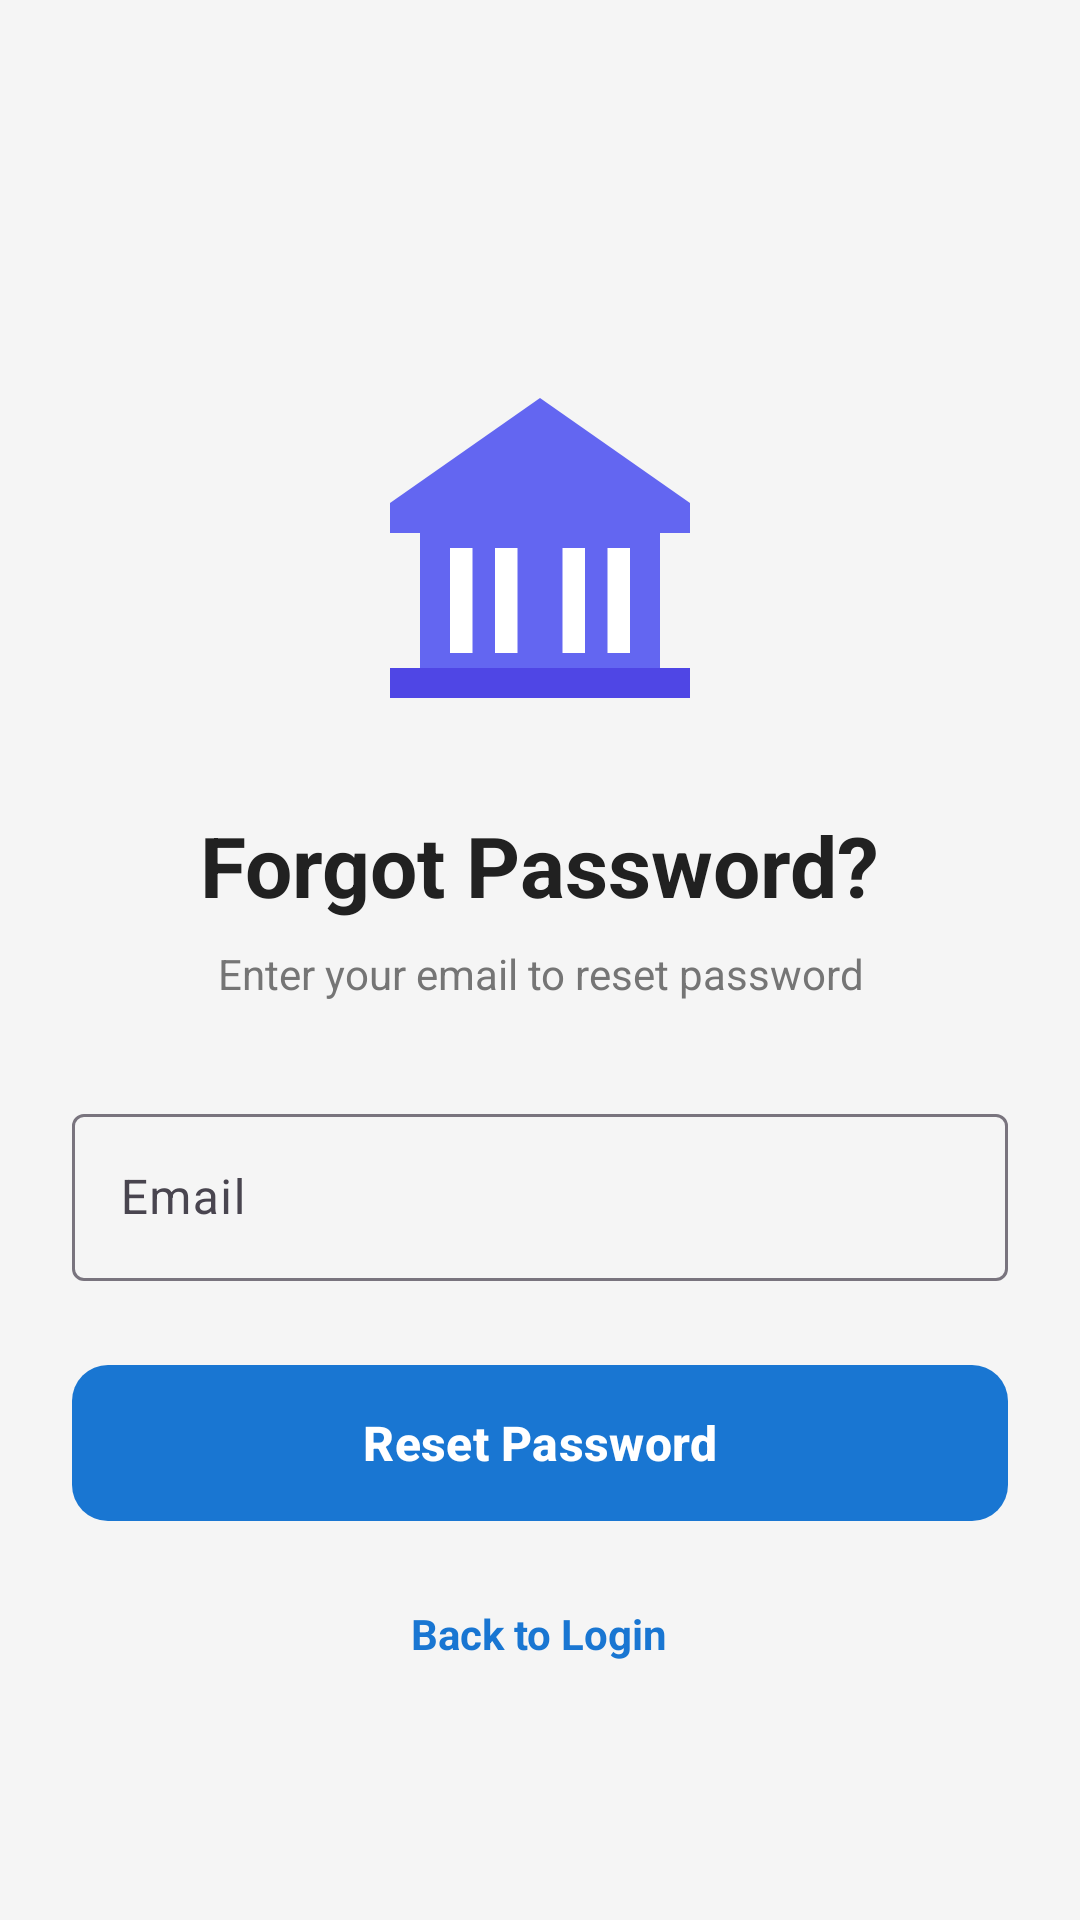

This screen was rendered from an Android layout file. Write that file and the resources it references.
<!-- AndroidManifest.xml: application theme Theme.MYBANK -->
<!-- res/layout/activity_forgot_password.xml -->
<?xml version="1.0" encoding="utf-8"?>
<ScrollView xmlns:android="http://schemas.android.com/apk/res/android"
    xmlns:app="http://schemas.android.com/apk/res-auto"
    android:layout_width="match_parent"
    android:layout_height="match_parent"
    android:fillViewport="true"
    android:background="@color/background">

    <LinearLayout
        android:layout_width="match_parent"
        android:layout_height="wrap_content"
        android:orientation="vertical"
        android:padding="24dp"
        android:gravity="center">

        <ImageView
            android:layout_width="120dp"
            android:layout_height="120dp"
            android:src="@drawable/ic_logo"
            android:layout_marginTop="40dp"
            android:layout_marginBottom="32dp"
            android:contentDescription="@string/app_name" />

        <TextView
            android:layout_width="wrap_content"
            android:layout_height="wrap_content"
            android:text="@string/forgot_password"
            android:textSize="28sp"
            android:textStyle="bold"
            android:textColor="@color/text_primary"
            android:layout_marginBottom="8dp" />

        <TextView
            android:layout_width="wrap_content"
            android:layout_height="wrap_content"
            android:text="Enter your email to reset password"
            android:textSize="14sp"
            android:textColor="@color/text_secondary"
            android:layout_marginBottom="32dp"
            android:gravity="center" />

        <com.google.android.material.textfield.TextInputLayout
            android:layout_width="match_parent"
            android:layout_height="wrap_content"
            android:layout_marginBottom="24dp"
            style="@style/Widget.Material3.TextInputLayout.OutlinedBox"
            android:hint="@string/email">

            <com.google.android.material.textfield.TextInputEditText
                android:id="@+id/emailInput"
                android:layout_width="match_parent"
                android:layout_height="wrap_content"
                android:inputType="textEmailAddress"
                android:drawableStart="@drawable/ic_email"
                android:drawablePadding="12dp" />

        </com.google.android.material.textfield.TextInputLayout>

        <com.google.android.material.button.MaterialButton
            android:id="@+id/resetButton"
            android:layout_width="match_parent"
            android:layout_height="60dp"
            android:text="Reset Password"
            android:textSize="16sp"
            android:textStyle="bold"
            app:cornerRadius="12dp"
            android:layout_marginBottom="16dp" />

        <ProgressBar
            android:id="@+id/progressBar"
            android:layout_width="wrap_content"
            android:layout_height="wrap_content"
            android:visibility="gone"
            android:layout_marginBottom="16dp" />

        <TextView
            android:id="@+id/backToLoginLink"
            android:layout_width="wrap_content"
            android:layout_height="wrap_content"
            android:text="Back to Login"
            android:textColor="@color/primary"
            android:textSize="14sp"
            android:textStyle="bold"
            android:clickable="true"
            android:focusable="true"
            android:padding="8dp" />

    </LinearLayout>

</ScrollView>
<!-- resources referenced by this layout -->
<resources>
  <color name="background">#F5F5F5</color>
  <color name="primary">#1976D2</color>
  <color name="text_primary">#212121</color>
  <color name="text_secondary">#757575</color>
  <!-- drawable ic_logo (drawable) -->
  <vector xmlns:android="http://schemas.android.com/apk/res/android"
      android:width="24dp"
      android:height="24dp"
      android:viewportWidth="24"
      android:viewportHeight="24">
      
      
      <path
          android:fillColor="#6366F1"
          android:pathData="M2,10L12,3L22,10L22,12L2,12Z"/>
      
      <path
          android:fillColor="#6366F1"
          android:pathData="M4,12L20,12L20,21L4,21Z"/>
      
      <path
          android:fillColor="#FFFFFF"
          android:pathData="M6,13L7.5,13L7.5,20L6,20Z"/>
      <path
          android:fillColor="#FFFFFF"
          android:pathData="M9,13L10.5,13L10.5,20L9,20Z"/>
      <path
          android:fillColor="#FFFFFF"
          android:pathData="M13.5,13L15,13L15,20L13.5,20Z"/>
      <path
          android:fillColor="#FFFFFF"
          android:pathData="M16.5,13L18,13L18,20L16.5,20Z"/>
      
      <path
          android:fillColor="#4F46E5"
          android:pathData="M2,21L22,21L22,23L2,23Z"/>
  </vector>
  <string name="app_name">MY BANK</string>
  <string name="email">Email</string>
  <string name="forgot_password">Forgot Password?</string>
  <style name="Theme.MYBANK" parent="Base.Theme.MYBANK">
          <item name="android:statusBarColor">@color/primary_dark</item>
      </style>
  <style name="Base.Theme.MYBANK" parent="Theme.Material3.Light.NoActionBar">
          <item name="colorPrimary">@color/primary</item>
          <item name="colorPrimaryDark">@color/primary_dark</item>
          <item name="colorAccent">@color/accent</item>
          <item name="android:windowBackground">@color/background</item>
          <item name="android:textColorPrimary">@color/text_primary</item>
          <item name="android:textColorSecondary">@color/text_secondary</item>
      </style>
  <color name="primary_dark">#1565C0</color>
  <color name="accent">#FF9800</color>
</resources>
